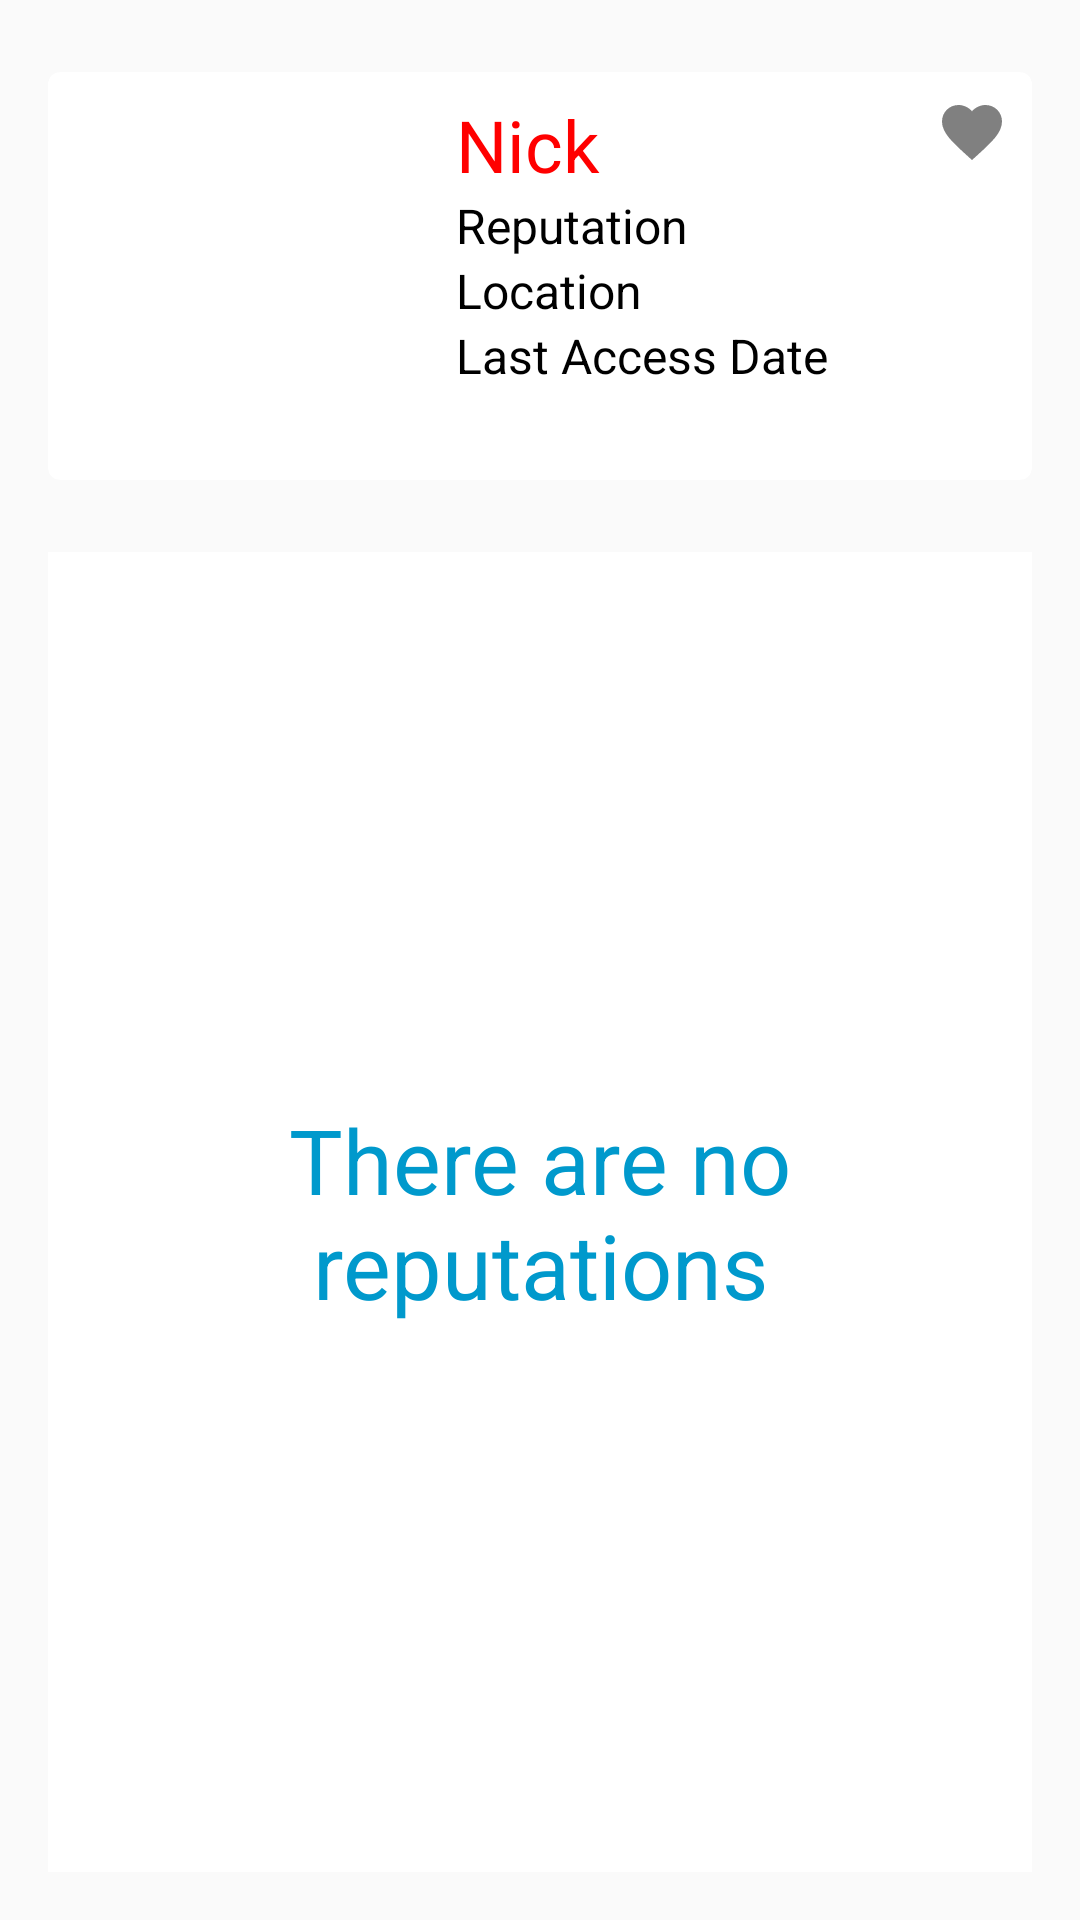

The Android layout XML behind this screen, and the referenced resources:
<!-- AndroidManifest.xml: application theme Theme.AppCompat.DayNight -->
<!-- res/layout/activity_reputation.xml -->
<?xml version="1.0" encoding="utf-8"?>
<RelativeLayout xmlns:android="http://schemas.android.com/apk/res/android"
    xmlns:tools="http://schemas.android.com/tools"
    android:id="@+id/wrapperView"
    android:layout_width="match_parent"
    android:layout_height="match_parent"
    android:padding="@dimen/dimen_16"
    tools:context=".application.view.activity.ReputationActivity">

    <include
        android:id="@+id/layoutUser"
        layout="@layout/layout_user_item" />

    <androidx.recyclerview.widget.RecyclerView
        android:id="@+id/rcvReputation"
        android:layout_width="match_parent"
        android:layout_height="match_parent"
        android:layout_below="@id/layoutUser"
        android:layout_marginTop="@dimen/dimen_16"
        tools:listitem="@layout/layout_reputation_item" />

    <androidx.appcompat.widget.AppCompatTextView
        android:id="@+id/tvNoData"
        android:layout_width="wrap_content"
        android:layout_height="wrap_content"
        android:layout_alignStart="@id/rcvReputation"
        android:layout_alignTop="@id/rcvReputation"
        android:layout_alignEnd="@id/rcvReputation"
        android:layout_alignBottom="@id/rcvReputation"
        android:background="@android:color/white"
        android:gravity="center"
        android:padding="@dimen/dimen_16"
        android:text="@string/no_reputations"
        android:textAlignment="gravity"
        android:textColor="@android:color/holo_blue_dark"
        android:textSize="30sp"
        android:visibility="visible" />
</RelativeLayout>
<!-- res/layout/layout_user_item.xml (included above) -->
<?xml version="1.0" encoding="utf-8"?>
<androidx.cardview.widget.CardView xmlns:android="http://schemas.android.com/apk/res/android"
    xmlns:app="http://schemas.android.com/apk/res-auto"
    xmlns:tools="http://schemas.android.com/tools"
    android:layout_width="match_parent"
    android:layout_height="wrap_content"
    android:layout_marginTop="@dimen/dimen_8"
    android:layout_marginBottom="@dimen/dimen_8"
    app:cardCornerRadius="@dimen/dimen_4">

    <RelativeLayout
        android:layout_width="wrap_content"
        android:layout_height="wrap_content"
        android:padding="@dimen/dimen_8">

        <androidx.appcompat.widget.AppCompatImageView
            android:id="@+id/imageAvatar"
            android:layout_width="@dimen/dimen_120"
            android:layout_height="@dimen/dimen_120"
            android:layout_alignParentStart="true"
            android:layout_alignParentTop="true"
            app:srcCompat="@drawable/ic_launcher_background" />

        <androidx.appcompat.widget.AppCompatImageButton
            android:id="@+id/btnBookmark"
            android:layout_width="@dimen/dimen_24"
            android:layout_height="@dimen/dimen_24"
            android:layout_alignParentTop="true"
            android:layout_alignParentEnd="true"
            android:background="@android:color/transparent"
            android:focusable="true"
            android:scaleType="fitXY"
            app:srcCompat="@drawable/ic_favorite" />

        <androidx.appcompat.widget.AppCompatTextView
            android:id="@+id/tvUserName"
            android:layout_width="wrap_content"
            android:layout_height="wrap_content"
            android:layout_marginStart="@dimen/dimen_8"
            android:layout_toStartOf="@id/btnBookmark"
            android:layout_toEndOf="@id/imageAvatar"
            android:textColor="@color/red"
            android:textSize="24sp"
            tools:text="Nick" />

        <androidx.appcompat.widget.AppCompatTextView
            android:id="@+id/tvReputation"
            android:layout_width="wrap_content"
            android:layout_height="wrap_content"
            android:layout_below="@id/tvUserName"
            android:layout_alignStart="@id/tvUserName"
            android:layout_alignParentEnd="true"
            android:textColor="@android:color/black"
            android:textSize="16sp"
            tools:text="Reputation" />

        <androidx.appcompat.widget.AppCompatTextView
            android:id="@+id/tvLocation"
            android:layout_width="wrap_content"
            android:layout_height="wrap_content"
            android:layout_below="@id/tvReputation"
            android:layout_alignStart="@id/tvUserName"
            android:layout_alignParentEnd="true"
            android:textColor="@android:color/black"
            android:textSize="16sp"
            tools:text="Location" />

        <androidx.appcompat.widget.AppCompatTextView
            android:id="@+id/tvLastAccessDate"
            android:layout_width="wrap_content"
            android:layout_height="wrap_content"
            android:layout_below="@id/tvLocation"
            android:layout_alignStart="@id/tvUserName"
            android:layout_alignParentEnd="true"
            android:textColor="@android:color/black"
            android:textSize="16sp"
            tools:text="Last Access Date" />
    </RelativeLayout>
</androidx.cardview.widget.CardView>
<!-- res/layout/layout_reputation_item.xml (included above) -->
<?xml version="1.0" encoding="utf-8"?>
<androidx.cardview.widget.CardView xmlns:android="http://schemas.android.com/apk/res/android"
    xmlns:tools="http://schemas.android.com/tools"
    android:layout_width="match_parent"
    android:layout_height="wrap_content"
    android:layout_marginTop="@dimen/dimen_8"
    android:layout_marginBottom="@dimen/dimen_8">

    <RelativeLayout
        android:layout_width="wrap_content"
        android:layout_height="wrap_content"
        android:padding="@dimen/dimen_8">

        <androidx.appcompat.widget.AppCompatTextView
            android:id="@+id/tvReputationType"
            android:layout_width="match_parent"
            android:layout_height="wrap_content"
            android:layout_marginStart="@dimen/dimen_8"
            android:textColor="@color/blue"
            android:textSize="24sp"
            tools:text="Reputation type" />

        <androidx.appcompat.widget.AppCompatTextView
            android:id="@+id/tvChange"
            android:layout_width="wrap_content"
            android:layout_height="wrap_content"
            android:layout_below="@id/tvReputationType"
            android:layout_alignStart="@id/tvReputationType"
            android:layout_alignEnd="@id/tvReputationType"
            android:textColor="@android:color/black"
            android:textSize="16sp"
            tools:text="Change" />

        <androidx.appcompat.widget.AppCompatTextView
            android:id="@+id/tvCreatedAt"
            android:layout_width="wrap_content"
            android:layout_height="wrap_content"
            android:layout_below="@id/tvChange"
            android:layout_alignStart="@id/tvChange"
            android:layout_alignEnd="@id/tvChange"
            android:textColor="@android:color/black"
            android:textSize="16sp"
            tools:text="Created at" />

        <androidx.appcompat.widget.AppCompatTextView
            android:id="@+id/tvPostId"
            android:layout_width="wrap_content"
            android:layout_height="wrap_content"
            android:layout_below="@id/tvCreatedAt"
            android:layout_alignStart="@id/tvCreatedAt"
            android:layout_alignEnd="@id/tvCreatedAt"
            android:textColor="@android:color/black"
            android:textSize="16sp"
            tools:text="Post ID" />
    </RelativeLayout>
</androidx.cardview.widget.CardView>
<!-- resources referenced by this layout -->
<resources>
  <color name="blue">#0080FF</color>
  <color name="red">#FF0000</color>
  <dimen name="dimen_120">120dp</dimen>
  <dimen name="dimen_16">16dp</dimen>
  <dimen name="dimen_24">24dp</dimen>
  <dimen name="dimen_4">4dp</dimen>
  <dimen name="dimen_8">8dp</dimen>
  <!-- drawable ic_favorite (drawable) -->
  <vector xmlns:android="http://schemas.android.com/apk/res/android"
      android:width="@dimen/dimen_48"
      android:height="@dimen/dimen_48"
      android:tint="#808080"
      android:viewportWidth="24.0"
      android:viewportHeight="24.0">
      <path
          android:fillColor="#808080"
          android:pathData="M12,21.35l-1.45,-1.32C5.4,15.36 2,12.28 2,8.5 2,5.42 4.42,3 7.5,3c1.74,0 3.41,0.81 4.5,2.09C13.09,3.81 14.76,3 16.5,3 19.58,3 22,5.42 22,8.5c0,3.78 -3.4,6.86 -8.55,11.54L12,21.35z" />
  </vector>
  <string name="no_reputations">There are no reputations</string>
  <dimen name="dimen_48">48dp</dimen>
</resources>
